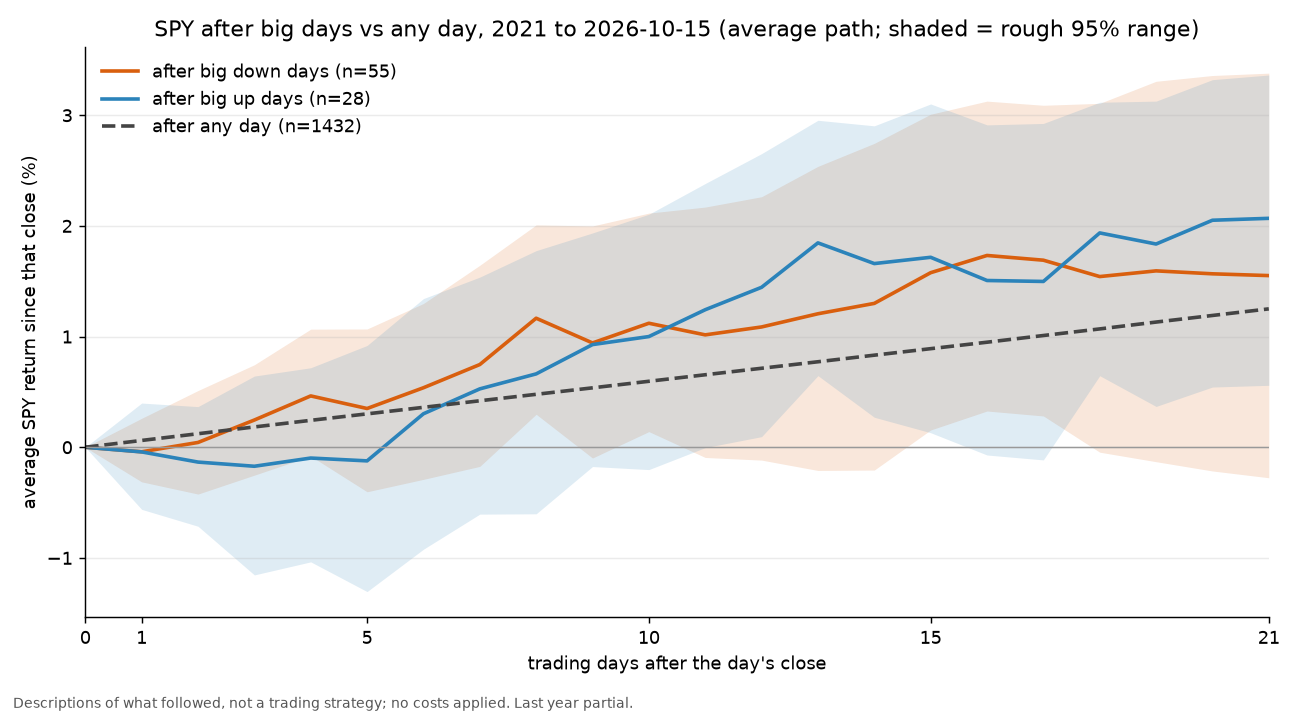

The file beside this chart, header and first rows:
day, big_down_avg_pct, big_down_lo, big_down_hi, big_up_avg_pct, big_up_lo, big_up_hi, all_days_avg_pct, all_days_lo, all_days_hi
0, 0.0, 0.0, 0.0, 0.0, 0.0, 0.0, 0.0, 0.0, 0.0
1, -0.041, -0.313, 0.261, -0.042, -0.561, 0.399, 0.061, 0.015, 0.105
2, 0.043, -0.423, 0.512, -0.134, -0.714, 0.367, 0.122, 0.03, 0.207
3, 0.246, -0.252, 0.745, -0.172, -1.154, 0.643, 0.183, 0.051, 0.309
4, 0.464, -0.08, 1.067, -0.098, -1.036, 0.718, 0.243, 0.063, 0.404
5, 0.35, -0.402, 1.069, -0.123, -1.304, 0.919, 0.302, 0.072, 0.505
6, 0.538, -0.29, 1.299, 0.302, -0.922, 1.343, 0.361, 0.082, 0.606
7, 0.747, -0.173, 1.644, 0.527, -0.604, 1.537, 0.42, 0.101, 0.703
8, 1.166, 0.298, 2.009, 0.663, -0.602, 1.776, 0.478, 0.117, 0.797
9, 0.943, -0.097, 2.0, 0.928, -0.174, 1.936, 0.537, 0.126, 0.893
10, 1.12, 0.141, 2.116, 1.0, -0.202, 2.105, 0.596, 0.146, 0.99
11, 1.015, -0.092, 2.17, 1.243, -0.003, 2.383, 0.655, 0.165, 1.09
12, 1.087, -0.116, 2.264, 1.445, 0.096, 2.653, 0.714, 0.196, 1.18
13, 1.206, -0.21, 2.538, 1.847, 0.647, 2.955, 0.772, 0.225, 1.276
14, 1.3, -0.206, 2.746, 1.66, 0.271, 2.904, 0.832, 0.248, 1.372
15, 1.577, 0.156, 3.009, 1.716, 0.131, 3.102, 0.891, 0.275, 1.462
16, 1.733, 0.327, 3.128, 1.507, -0.07, 2.913, 0.949, 0.309, 1.543
17, 1.69, 0.283, 3.09, 1.498, -0.115, 2.926, 1.01, 0.332, 1.64
18, 1.542, -0.045, 3.108, 1.937, 0.646, 3.117, 1.069, 0.362, 1.729
19, 1.594, -0.131, 3.307, 1.836, 0.369, 3.128, 1.131, 0.395, 1.822
20, 1.567, -0.214, 3.359, 2.051, 0.544, 3.321, 1.191, 0.446, 1.898
21, 1.551, -0.276, 3.38, 2.069, 0.56, 3.364, 1.25, 0.485, 1.993
